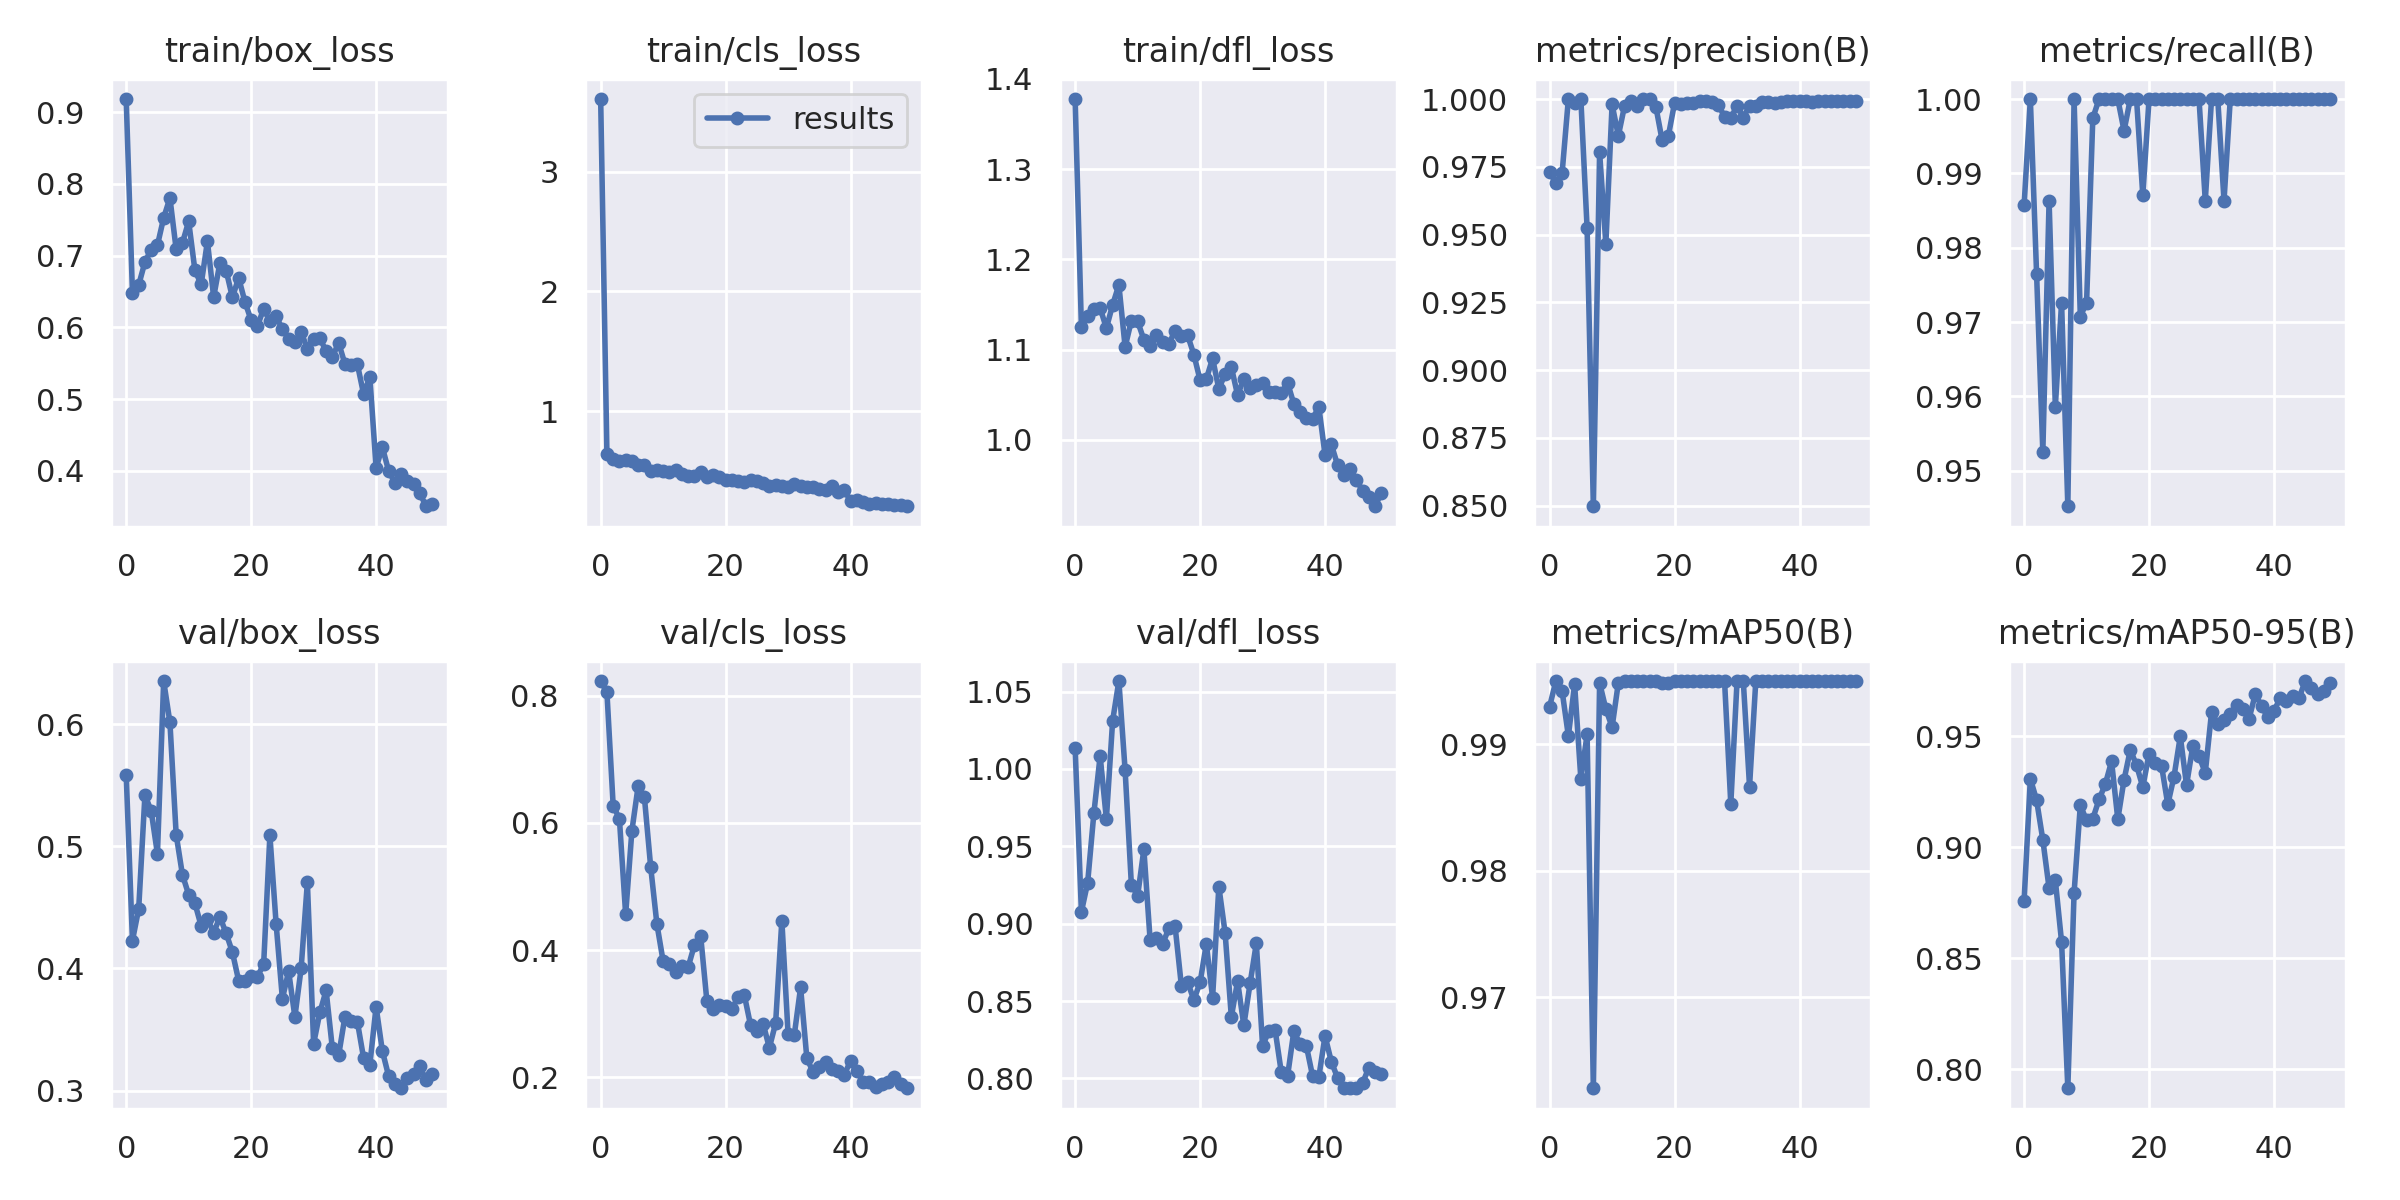

Values plotted in this chart, from the file beside it:
epoch, train/box_loss, train/cls_loss, train/dfl_loss, metrics/precision(B), metrics/recall(B), metrics/mAP50(B), metrics/mAP50-95(B), val/box_loss, val/cls_loss, val/dfl_loss, lr/pg0, lr/pg1, lr/pg2
0, 0.9182, 3.607, 1.378, 0.973, 0.9857, 0.993, 0.8758, 0.5584, 0.823, 1.014, 0.0793, 0.0023, 0.0023
1, 0.6479, 0.6424, 1.125, 0.9692, 1, 0.995, 0.931, 0.4228, 0.8055, 0.9076, 0.05761, 0.004607, 0.004607
2, 0.6588, 0.6005, 1.137, 0.9727, 0.9765, 0.9942, 0.9213, 0.4487, 0.6273, 0.9264, 0.03582, 0.006819, 0.006819
3, 0.6911, 0.5843, 1.145, 1, 0.9525, 0.9907, 0.9033, 0.542, 0.6063, 0.9715, 0.01394, 0.008936, 0.008936
4, 0.7082, 0.5917, 1.146, 0.9984, 0.9863, 0.9947, 0.8816, 0.5289, 0.4561, 1.008, 0.009208, 0.009208, 0.009208
5, 0.7143, 0.5824, 1.124, 1, 0.9586, 0.9873, 0.8851, 0.4938, 0.5879, 0.9677, 0.009208, 0.009208, 0.009208
6, 0.7526, 0.5473, 1.15, 0.9523, 0.9726, 0.9908, 0.8573, 0.6352, 0.6578, 1.031, 0.00901, 0.00901, 0.00901
7, 0.7803, 0.5514, 1.172, 0.8498, 0.9452, 0.9628, 0.7914, 0.6013, 0.6402, 1.057, 0.008812, 0.008812, 0.008812
8, 0.7086, 0.5023, 1.103, 0.9803, 1, 0.9949, 0.8794, 0.5095, 0.5311, 0.999, 0.008614, 0.008614, 0.008614
9, 0.7176, 0.5056, 1.132, 0.9466, 0.9707, 0.9928, 0.919, 0.4767, 0.441, 0.9252, 0.008416, 0.008416, 0.008416
10, 0.7477, 0.5031, 1.131, 0.998, 0.9726, 0.9914, 0.9121, 0.4604, 0.3824, 0.918, 0.008218, 0.008218, 0.008218
11, 0.6794, 0.4943, 1.111, 0.9865, 0.9974, 0.9949, 0.9129, 0.4533, 0.3787, 0.948, 0.00802, 0.00802, 0.00802
12, 0.6598, 0.5103, 1.104, 0.9975, 1, 0.995, 0.9216, 0.4347, 0.3657, 0.8894, 0.007822, 0.007822, 0.007822
13, 0.7197, 0.4738, 1.116, 0.9994, 1, 0.995, 0.9285, 0.4405, 0.3748, 0.8905, 0.007624, 0.007624, 0.007624
14, 0.6421, 0.4591, 1.108, 0.9974, 1, 0.995, 0.9387, 0.4292, 0.3731, 0.8868, 0.007426, 0.007426, 0.007426
15, 0.6899, 0.4587, 1.106, 0.9998, 1, 0.995, 0.9126, 0.4421, 0.4077, 0.897, 0.007228, 0.007228, 0.007228
16, 0.6791, 0.4889, 1.121, 1, 0.9957, 0.995, 0.9304, 0.4288, 0.4229, 0.8982, 0.00703, 0.00703, 0.00703
17, 0.6416, 0.4527, 1.115, 0.9972, 1, 0.995, 0.9439, 0.4132, 0.3198, 0.86, 0.006832, 0.006832, 0.006832
18, 0.669, 0.4714, 1.116, 0.9849, 1, 0.9949, 0.937, 0.39, 0.308, 0.8623, 0.006634, 0.006634, 0.006634
19, 0.6357, 0.4507, 1.095, 0.9863, 0.987, 0.9949, 0.9271, 0.3897, 0.3133, 0.8508, 0.006436, 0.006436, 0.006436
20, 0.6097, 0.4223, 1.066, 0.9986, 1, 0.995, 0.9422, 0.3938, 0.3114, 0.862, 0.006238, 0.006238, 0.006238
21, 0.6016, 0.4239, 1.067, 0.9982, 1, 0.995, 0.9381, 0.3933, 0.3077, 0.887, 0.00604, 0.00604, 0.00604
22, 0.6257, 0.4182, 1.09, 0.9985, 1, 0.995, 0.9368, 0.4034, 0.3262, 0.8521, 0.005842, 0.005842, 0.005842
23, 0.6087, 0.4103, 1.056, 0.9984, 1, 0.995, 0.9193, 0.509, 0.3289, 0.924, 0.005644, 0.005644, 0.005644
24, 0.6151, 0.4233, 1.073, 0.9991, 1, 0.995, 0.9319, 0.4363, 0.2816, 0.8942, 0.005446, 0.005446, 0.005446
25, 0.5976, 0.4213, 1.081, 0.9992, 1, 0.995, 0.95, 0.3752, 0.2725, 0.8398, 0.005248, 0.005248, 0.005248
26, 0.5844, 0.3981, 1.05, 0.9988, 1, 0.995, 0.928, 0.3977, 0.2844, 0.8627, 0.00505, 0.00505, 0.00505
27, 0.5798, 0.3793, 1.068, 0.998, 1, 0.995, 0.9455, 0.3604, 0.2464, 0.8343, 0.004852, 0.004852, 0.004852
28, 0.5932, 0.3826, 1.058, 0.9934, 1, 0.995, 0.9411, 0.4, 0.2849, 0.8614, 0.004654, 0.004654, 0.004654
29, 0.5704, 0.375, 1.061, 0.9929, 0.9863, 0.9853, 0.9336, 0.4705, 0.4465, 0.8873, 0.004456, 0.004456, 0.004456
30, 0.584, 0.37, 1.063, 0.9976, 1, 0.995, 0.9608, 0.3384, 0.2681, 0.821, 0.004258, 0.004258, 0.004258
31, 0.5852, 0.3897, 1.053, 0.9931, 1, 0.995, 0.9558, 0.364, 0.2672, 0.8305, 0.00406, 0.00406, 0.00406
32, 0.5663, 0.3728, 1.053, 0.9975, 0.9863, 0.9867, 0.9575, 0.382, 0.3413, 0.8316, 0.003862, 0.003862, 0.003862
33, 0.5582, 0.3661, 1.052, 0.9974, 1, 0.995, 0.9602, 0.3345, 0.2301, 0.8038, 0.003664, 0.003664, 0.003664
34, 0.5785, 0.3644, 1.063, 0.999, 1, 0.995, 0.9641, 0.3287, 0.2085, 0.8015, 0.003466, 0.003466, 0.003466
35, 0.5493, 0.3541, 1.04, 0.9988, 1, 0.995, 0.9624, 0.3601, 0.2169, 0.8304, 0.003268, 0.003268, 0.003268
36, 0.5469, 0.3407, 1.031, 0.9987, 1, 0.995, 0.9578, 0.3566, 0.2237, 0.8224, 0.00307, 0.00307, 0.00307
37, 0.5487, 0.3764, 1.024, 0.999, 1, 0.995, 0.969, 0.3564, 0.213, 0.8212, 0.002872, 0.002872, 0.002872
38, 0.5069, 0.329, 1.023, 0.9992, 1, 0.995, 0.9638, 0.3266, 0.2105, 0.8016, 0.002674, 0.002674, 0.002674
39, 0.5308, 0.3442, 1.037, 0.9991, 1, 0.995, 0.9585, 0.3212, 0.2042, 0.8008, 0.002476, 0.002476, 0.002476
40, 0.4041, 0.2489, 0.9833, 0.9993, 1, 0.995, 0.9616, 0.3686, 0.2258, 0.8275, 0.002278, 0.002278, 0.002278
41, 0.433, 0.2556, 0.9952, 0.9992, 1, 0.995, 0.9673, 0.3325, 0.2095, 0.8109, 0.00208, 0.00208, 0.00208
42, 0.4, 0.2392, 0.9723, 0.999, 1, 0.995, 0.9658, 0.312, 0.1931, 0.8004, 0.001882, 0.001882, 0.001882
43, 0.3835, 0.2281, 0.9612, 0.9993, 1, 0.995, 0.9681, 0.3053, 0.1931, 0.7939, 0.001684, 0.001684, 0.001684
44, 0.395, 0.2319, 0.9676, 0.9991, 1, 0.995, 0.9672, 0.3019, 0.1848, 0.7936, 0.001486, 0.001486, 0.001486
45, 0.3852, 0.2293, 0.9559, 0.9991, 1, 0.995, 0.9749, 0.3106, 0.1891, 0.7936, 0.001288, 0.001288, 0.001288
46, 0.3822, 0.2296, 0.9438, 0.9992, 1, 0.995, 0.9716, 0.3139, 0.1928, 0.7969, 0.00109, 0.00109, 0.00109
47, 0.3687, 0.2174, 0.9372, 0.9992, 1, 0.995, 0.9689, 0.3198, 0.201, 0.8068, 0.000892, 0.000892, 0.000892
48, 0.3505, 0.2132, 0.9265, 0.9992, 1, 0.995, 0.9706, 0.309, 0.189, 0.8039, 0.000694, 0.000694, 0.000694
49, 0.3538, 0.2069, 0.9412, 0.9992, 1, 0.995, 0.9739, 0.3138, 0.1828, 0.8028, 0.000496, 0.000496, 0.000496
